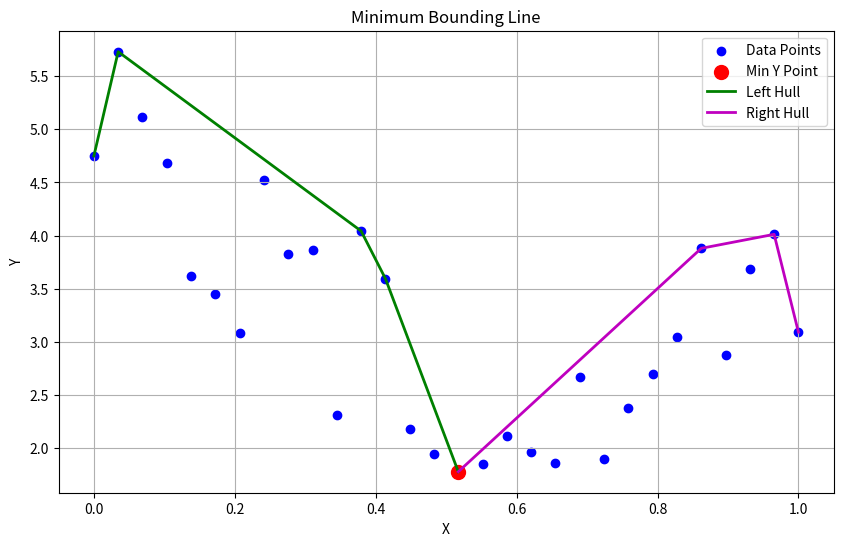

Here is the Python script that generated this plot:
import numpy as np
import matplotlib.pyplot as plt
from scipy.spatial import ConvexHull

def find_minimum_bounding_line(points):
    """
    Find the minimum bounding line for a set of 2D points.
    The line follows the lower boundary of the points.
    
    Args:
        points: List of (x, y) tuples or numpy array of shape (n, 2)
    
    Returns:
        tuple: (left_hull, right_hull) where each hull is a list of points forming the lower boundary
    """
    # Convert to numpy array if not already
    points = np.array(points)
    
    # Find the point with minimum y value
    min_y_idx = np.argmin(points[:, 1])
    min_y_point = points[min_y_idx]
    
    # Sort points by x coordinate
    sorted_idx = np.argsort(points[:, 0])
    sorted_points = points[sorted_idx]
    
    # Find the index of min_y_point in sorted points
    min_point_idx = np.where((sorted_points == min_y_point).all(axis=1))[0][0]
    
    # Split points into left and right segments
    left_points = sorted_points[:min_point_idx+1]  # Include the min point in both segments
    right_points = sorted_points[min_point_idx:]
    
    # Find the lower convex hull for left segment
    left_hull = find_lower_hull(left_points)
    
    # Find the lower convex hull for right segment
    right_hull = find_lower_hull(right_points)
    
    return left_hull, right_hull

def find_lower_hull(points):
    """
    Find the lower convex hull of a set of points.
    
    Args:
        points: Numpy array of shape (n, 2) sorted by x-coordinate
    
    Returns:
        list: Points forming the lower hull
    """
    n = len(points)
    if n <= 2:
        return points
    
    hull = []
    
    # Process points from left to right
    for i in range(n):
        # Remove points that would create a concave segment
        while len(hull) >= 2 and not is_lower_hull(hull[-2], hull[-1], points[i]):
            hull.pop()
        
        hull.append(points[i])
    
    return np.array(hull)

def is_lower_hull(p1, p2, p3):
    """
    Check if three points form a lower hull.
    Returns True if the middle point is above or on the line connecting p1 and p3.
    
    Args:
        p1, p2, p3: Three consecutive points
    
    Returns:
        bool: True if p2 is below or on the line from p1 to p3
    """
    # Calculate the cross product (p2 - p1) × (p3 - p1)
    # If positive, p2 is above the line; if negative, p2 is below the line
    cross_product = (p2[0] - p1[0]) * (p3[1] - p1[1]) - (p2[1] - p1[1]) * (p3[0] - p1[0])
    
    # We want p2 to be below the line (cross product > 0)
    return cross_product <= 0

def visualize_result(points, left_hull, right_hull):
    """
    Visualize the points and the minimum bounding line.
    
    Args:
        points: List of (x, y) tuples or numpy array of shape (n, 2)
        left_hull, right_hull: The output of find_minimum_bounding_line
    """
    plt.figure(figsize=(10, 6))
    
    # Plot all points
    plt.scatter(points[:, 0], points[:, 1], color='blue', label='Data Points')
    
    # Plot the minimum point
    min_y_idx = np.argmin(points[:, 1])
    min_y_point = points[min_y_idx]
    plt.scatter(min_y_point[0], min_y_point[1], color='red', s=100, label='Min Y Point')
    
    # Plot the left hull
    plt.plot(left_hull[:, 0], left_hull[:, 1], 'g-', linewidth=2, label='Left Hull')
    
    # Plot the right hull
    plt.plot(right_hull[:, 0], right_hull[:, 1], 'm-', linewidth=2, label='Right Hull')
    
    plt.xlabel('X')
    plt.ylabel('Y')
    plt.title('Minimum Bounding Line')
    plt.legend()
    plt.grid(True)
    plt.show()

# Example usage
if __name__ == "__main__":
    # Generate sample data
    np.random.seed(42)
    
    # Create a dataset with characteristics as described
    n_points = 30
    x = np.linspace(0, 1, n_points)
    
    # Create a V-shaped pattern with minimum at x=0.6
    min_x = 0.6
    y_base = 5 * np.abs(x - min_x) + 1
    
    # Add some noise
    y = y_base + np.random.rand(n_points) * 2
    
    # Ensure all x and y values are unique
    while len(np.unique(x)) < len(x) or len(np.unique(y)) < len(y):
        # If duplicates exist, add small random perturbations
        x += np.random.rand(n_points) * 0.01
        y += np.random.rand(n_points) * 0.01
        
        # Normalize x back to [0, 1] range
        x = (x - min(x)) / (max(x) - min(x))
    
    points = np.column_stack((x, y))
    
    # Find the minimum bounding line
    left_hull, right_hull = find_minimum_bounding_line(points)
    
    # Visualize the result
    visualize_result(points, left_hull, right_hull)
    
    print("Left hull points:")
    for point in left_hull:
        print(f"  ({point[0]:.4f}, {point[1]:.4f})")
    
    print("\nRight hull points:")
    for point in right_hull:
        print(f"  ({point[0]:.4f}, {point[1]:.4f})")
